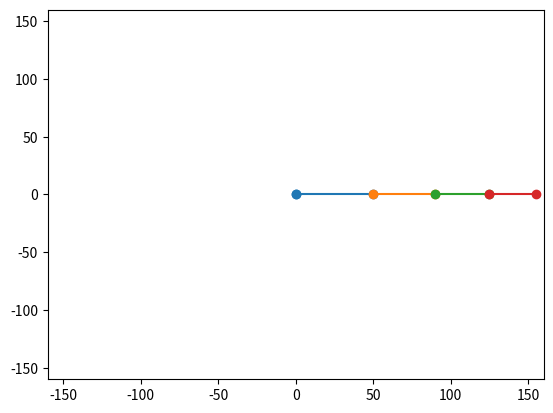

Here is the Python script that generated this plot:
import numpy as np
import matplotlib.pyplot as plt
import math

link = np.array([50, 40, 35, 30])  # Robot Link Length Parameter
angle = np.zeros((link.size,))  # Robot Initial Joint Values (degree)
pos = np.zeros((link.size + 1, 2))

fig = plt.figure()
ax = fig.add_subplot(1,1,1)

def rot_mat(theta):
    return np.array([[np.cos(theta), -np.sin(theta)],
                     [np.sin(theta), np.cos(theta)]])

def local_pos(idx):
    rot = rot_mat(angle[idx])
    return np.matmul(rot, [link[idx], 0])

def forward_kinematics(idx): # idx > 0
    for i in range(idx, link.size+1):
        pos[i] = pos[i-1] + local_pos(i-1)

def IK_update_angle(target, idx):
    # 这个..应该用pos[idx-1]..
    now_to_end, now_to_tar = pos[-1] - pos[idx], target - pos[idx]
    len_now_to_end, len_now_to_tar = np.linalg.norm(now_to_end), np.linalg.norm(now_to_tar)
    len = len_now_to_end * len_now_to_tar
    if len < 0.0001:
        theta = 0
    else:
        sin_rot_ang = (now_to_end[0] * now_to_tar[1] - now_to_end[1] * now_to_tar[0]) / len
        theta = math.asin(sin_rot_ang)
    angle[idx] += np.clip(-1, theta, 1)
    if angle[idx] > np.pi:
        angle[idx] -= 2 * np.pi
    elif angle[idx] < -np.pi:
        angle[idx] += 2 * np.pi

def IK(target, max_iter=60, eps=0.01):
    for miter in range(0, max_iter):
        for idx in range(link.size-1, -1, -1):
            IK_update_angle(target, idx)
            forward_kinematics(idx+1)
            len = np.linalg.norm(pos[-1] - target)
            if len < eps:
                print("Iteration %d, eps = %f" % (miter, len))
                return
    print("IK failed.")

def mydraw(target):
    plt.cla()
    ax.set_xlim(-160, 160)
    ax.set_ylim(-160, 160)
    ax.scatter(target[0], target[1])
    for i in range(1, link.size + 1):
        ax.plot(pos[i-1:i+1, 0], pos[i-1:i+1, 1], '-o')
    plt.show()

def onclick(event):
    forward_kinematics(1)
    target = [event.xdata, event.ydata]
    IK(target)
    mydraw(target)

if __name__ == "__main__":
    fig.canvas.mpl_connect('button_press_event', onclick)
    forward_kinematics(1)
    mydraw([0, 0])
